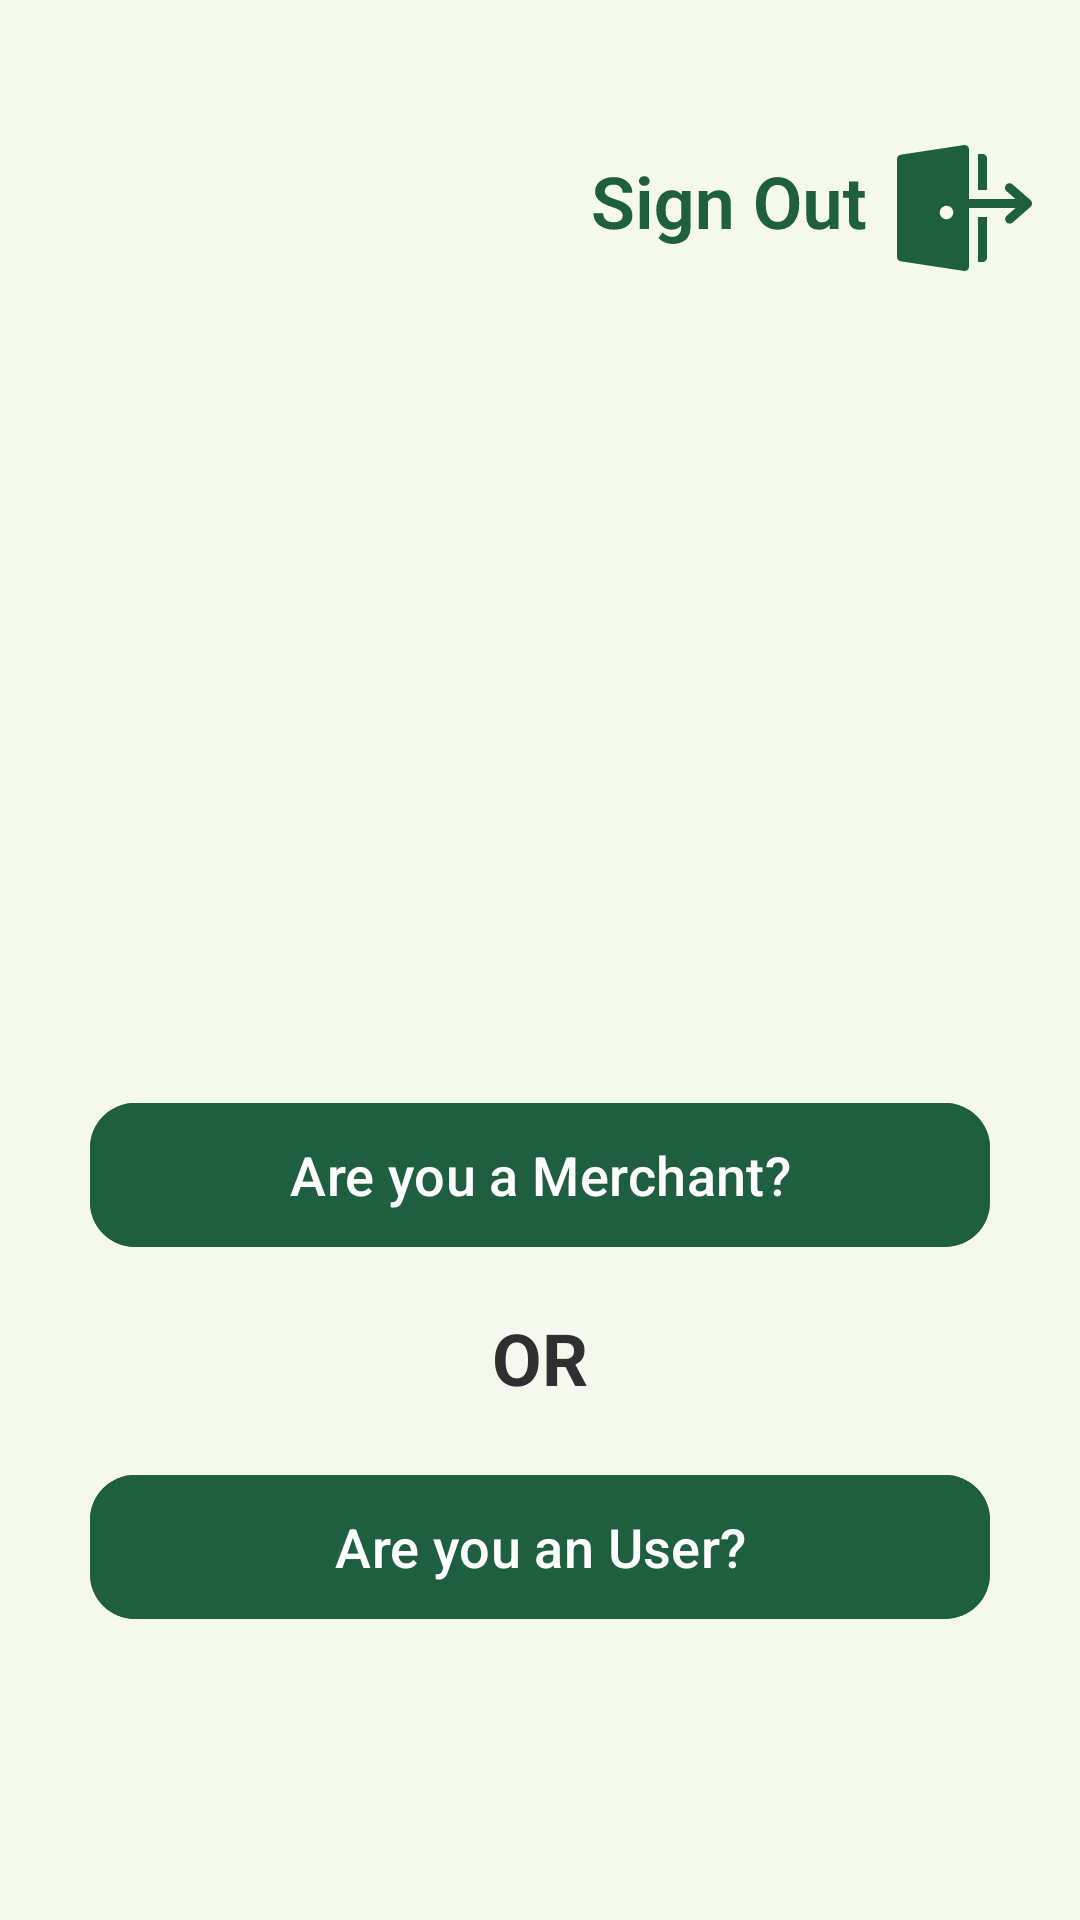

This screen was rendered from an Android layout file. Write that file and the resources it references.
<!-- AndroidManifest.xml: application theme Theme.PaymentX -->
<!-- res/layout/activity_home.xml -->
<?xml version="1.0" encoding="utf-8"?>
<androidx.constraintlayout.widget.ConstraintLayout
    xmlns:android="http://schemas.android.com/apk/res/android"
    xmlns:app="http://schemas.android.com/apk/res-auto"
    xmlns:tools="http://schemas.android.com/tools"
    android:layout_width="match_parent"
    android:layout_height="match_parent"
    android:background="@color/bg_color"
    tools:context=".ui.main.HomeActivity">

    <com.google.android.material.textview.MaterialTextView
        android:id="@+id/user_name_text"
        android:layout_width="0dp"
        android:layout_height="wrap_content"
        android:layout_marginTop="196dp"
        android:textAlignment="center"
        android:textColor="@color/default_text_color"
        android:textSize="32sp"
        android:textStyle="bold"
        android:typeface="serif"
        app:layout_constraintEnd_toEndOf="parent"
        app:layout_constraintHorizontal_bias="0.0"
        app:layout_constraintStart_toStartOf="parent"
        app:layout_constraintTop_toTopOf="parent" />

    <com.google.android.material.textview.MaterialTextView
        android:id="@+id/user_email_text"
        android:layout_width="0dp"
        android:layout_height="wrap_content"
        android:layout_marginHorizontal="24dp"
        android:layout_marginTop="12dp"
        android:textAlignment="center"
        android:textColor="@color/default_text_color"
        android:textSize="16sp"
        app:layout_constraintEnd_toEndOf="parent"
        app:layout_constraintHorizontal_bias="0.666"
        app:layout_constraintStart_toStartOf="parent"
        app:layout_constraintTop_toBottomOf="@id/user_name_text" />

    <com.google.android.material.textview.MaterialTextView
        android:id="@+id/user_id_text"
        android:layout_width="0dp"
        android:layout_height="wrap_content"
        android:textSize="16sp"
        android:textAlignment="center"
        android:textColor="@color/default_text_color"
        app:layout_constraintTop_toBottomOf="@id/user_email_text"
        app:layout_constraintStart_toStartOf="parent"
        app:layout_constraintEnd_toEndOf="parent"
        android:layout_marginTop="5dp"
        android:layout_marginHorizontal="24dp" />

    
    <ImageView
        android:id="@+id/logout_button"
        android:layout_width="wrap_content"
        android:layout_height="wrap_content"
        app:layout_constraintBottom_toTopOf="@+id/user_name_text"
        app:layout_constraintEnd_toEndOf="parent"
        app:layout_constraintHorizontal_bias="0.951"
        app:layout_constraintStart_toStartOf="parent"
        app:layout_constraintTop_toTopOf="parent"
        app:layout_constraintVertical_bias="0.29"
        app:srcCompat="@drawable/signout" />

    <com.google.android.material.button.MaterialButton
        android:id="@+id/checkMerchant"
        android:layout_width="300dp"
        android:layout_height="56dp"
        android:layout_marginHorizontal="48dp"
        android:layout_marginTop="64dp"
        android:backgroundTint="@color/dark_green"
        android:text="Are you a Merchant?"
        android:textColor="@color/btn_text_color"
        android:textSize="18sp"
        app:cornerRadius="15dp"
        app:layout_constraintEnd_toEndOf="parent"
        app:layout_constraintStart_toStartOf="parent"
        app:layout_constraintTop_toBottomOf="@+id/user_id_text"/>

    <com.google.android.material.button.MaterialButton
        android:id="@+id/checkBut"
        android:layout_width="300dp"
        android:layout_height="56dp"
        android:layout_marginHorizontal="48dp"
        android:layout_marginTop="68dp"
        android:backgroundTint="@color/dark_green"
        android:text="Are you an User?"
        android:textColor="@color/btn_text_color"
        android:textSize="18sp"
        app:cornerRadius="15dp"
        app:layout_constraintEnd_toEndOf="parent"
        app:layout_constraintStart_toStartOf="parent"
        app:layout_constraintTop_toBottomOf="@+id/checkMerchant" />

    <TextView
        android:id="@+id/or"
        android:layout_width="wrap_content"
        android:layout_height="wrap_content"
        android:text="OR"
        android:textColor="@color/default_text_color"
        android:textSize="24sp"
        android:textStyle="bold"
        app:layout_constraintBottom_toTopOf="@+id/checkBut"
        app:layout_constraintEnd_toEndOf="parent"
        app:layout_constraintStart_toStartOf="parent"
        app:layout_constraintTop_toTopOf="@+id/checkMerchant"
        app:layout_constraintVertical_bias="0.791" />

</androidx.constraintlayout.widget.ConstraintLayout>
<!-- resources referenced by this layout -->
<resources>
  <color name="bg_color">#F5F8EC</color>
  <color name="btn_text_color">#FFFFFFFF</color>
  <color name="dark_green">#1D5F3E</color>
  <color name="default_text_color">#2F2F2F</color>
  <!-- drawable signout: vector/xml drawable (drawable, 8069 chars, omitted) -->
  <style name="Theme.PaymentX" parent="Base.Theme.PaymentX" />
  <style name="Base.Theme.PaymentX" parent="Theme.Material3.DayNight.NoActionBar">
          
          <item name="android:navigationBarColor">#1A607D8B</item>
          <item name="android:windowLightNavigationBar">true</item>
      </style>
</resources>
